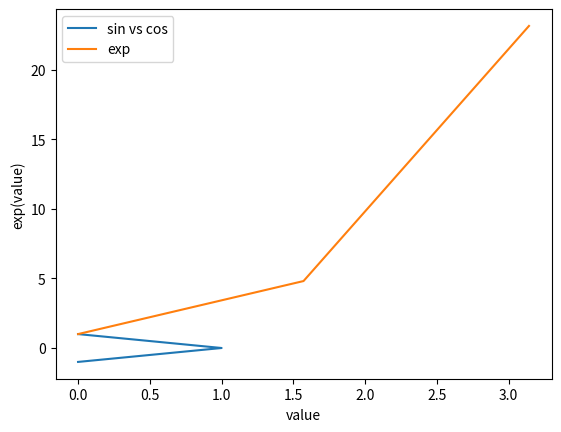

This chart was generated by the following Python code:
import numpy as np  # Import NumPy library for numerical operations
import matplotlib.pyplot as plt  # Import Matplotlib library for plotting

# Define an array of angles (in radians)
angle = np.array([0, np.pi/2, np.pi])

# Calculate the sine and cosine of the angles
value1 = np.sin(angle)
value2 = np.cos(angle)

# Print the calculated sine and cosine values
print("Sine values:", value1)
print("Cosine values:", value2)

# Plot sine vs cosine values
plt.plot(value1, value2, label='sin vs cos')  # Plot the sine values against the cosine values
plt.xlabel('value')  # Set the x-axis label
plt.ylabel('sine(value),cos(value)')  # Set the y-axis label

# Calculate the exponential of the angles
expon = np.exp(angle)
print("Exponential values:", expon)

# Plot the exponential values
plt.plot(angle, expon, label='exp')  # Plot the exponential values against the angles
plt.xlabel('value')  # Set the x-axis label
plt.ylabel('exp(value)')  # Set the y-axis label

# Add a legend to the plot for better understanding
plt.legend()

# Display the plot
plt.show()
